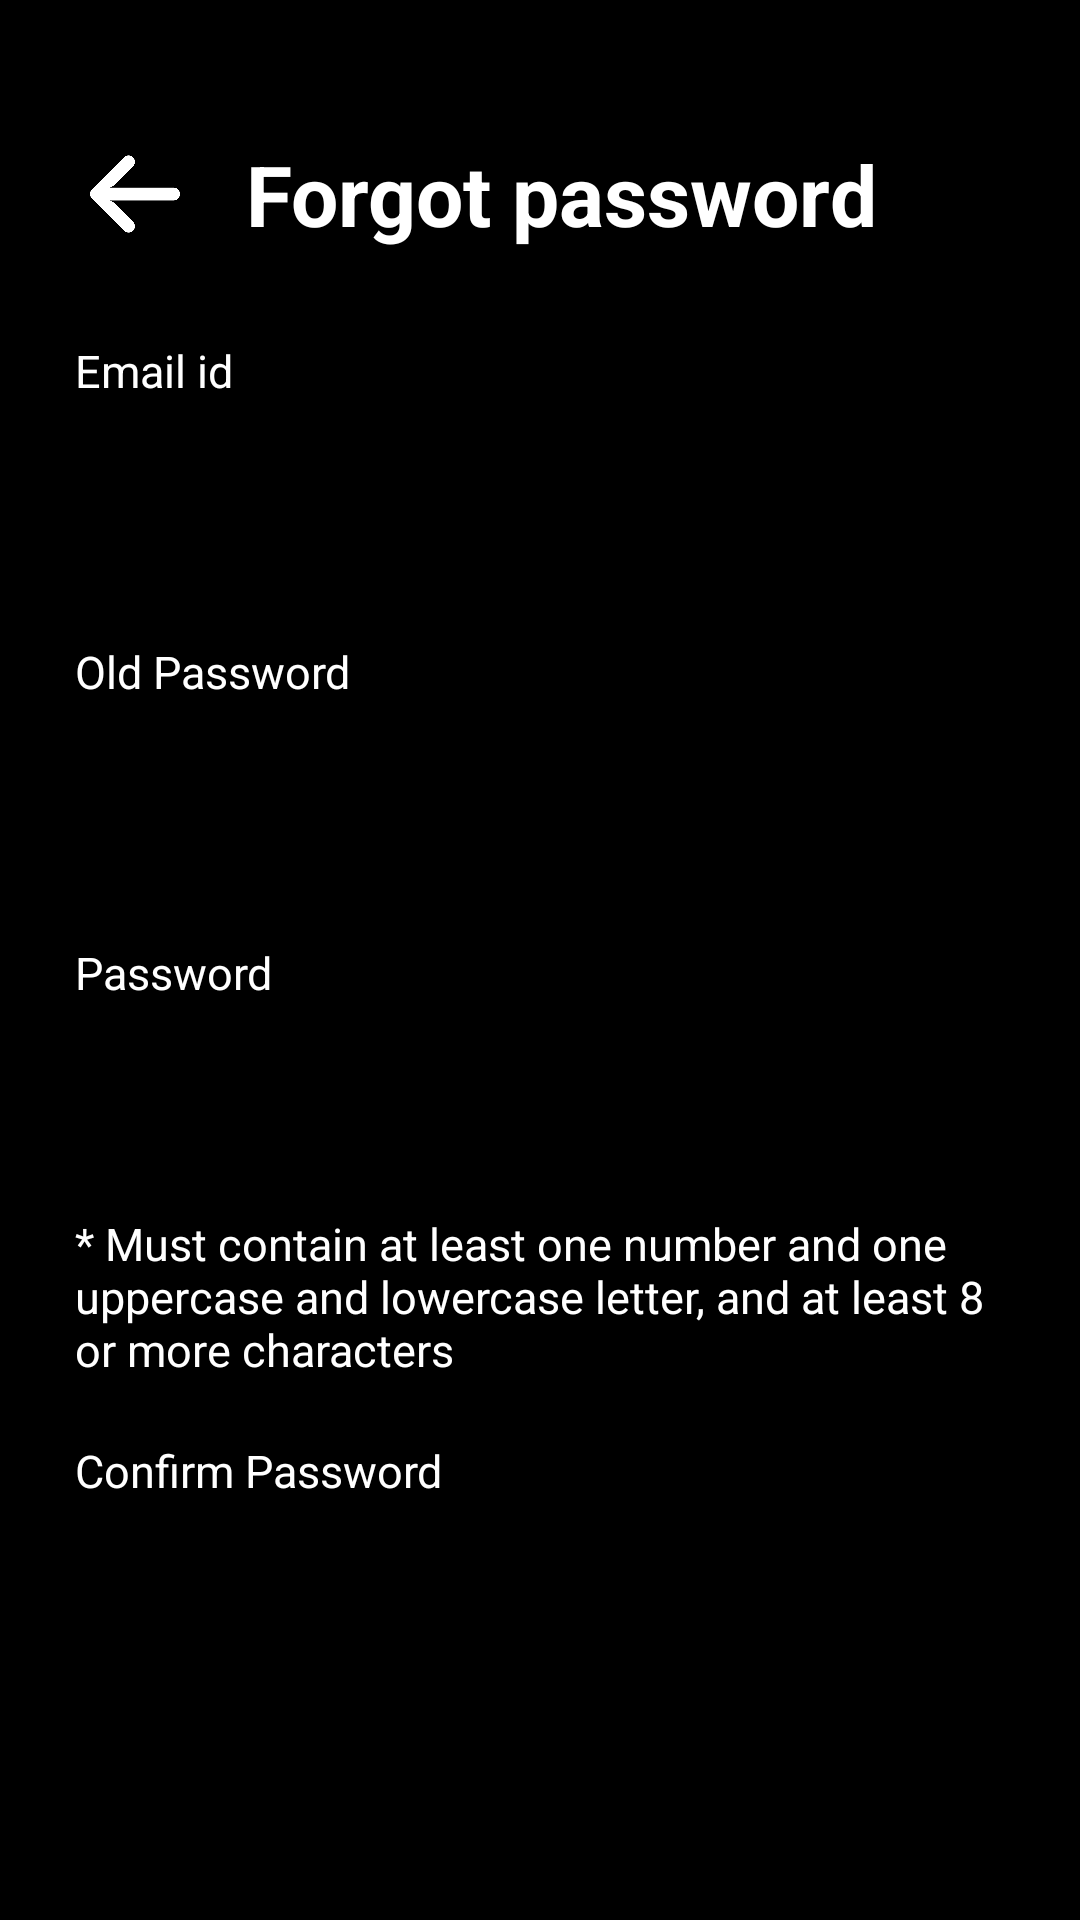

Write the Android layout XML for this screen, with the resource values it uses.
<!-- AndroidManifest.xml: application theme Theme.TechEye -->
<!-- res/layout/activity_change_password.xml -->
<?xml version="1.0" encoding="utf-8"?>
<RelativeLayout xmlns:android="http://schemas.android.com/apk/res/android"
    xmlns:app="http://schemas.android.com/apk/res-auto"
    xmlns:tools="http://schemas.android.com/tools"
    android:layout_width="match_parent"
    android:layout_height="match_parent"
    tools:context=".enabler.Enabler_SignUP.ChangePassword"
    android:background="@color/black">

    <LinearLayout
        android:layout_width="match_parent"
        android:layout_height="wrap_content"
        android:orientation="vertical">

        <LinearLayout
            android:layout_width="wrap_content"
            android:layout_height="wrap_content"
            android:layout_marginLeft="30dp"
            android:layout_marginTop="46dp"
            android:orientation="horizontal">

            <ImageView
                android:id="@+id/back"
                android:layout_width="30dp"
                android:layout_height="30dp"
                android:src="@drawable/arrow"
                android:layout_gravity="center_vertical"/>

            <TextView
                android:layout_width="match_parent"
                android:layout_height="wrap_content"
                android:text="Forgot password"
                android:layout_marginLeft="22dp"
                android:textColor="#FFFFFF"
                android:textSize="28dp"
                android:textStyle="bold" />

        </LinearLayout>

        <LinearLayout
            android:layout_width="match_parent"
            android:layout_height="wrap_content"
            android:orientation="vertical"
            android:layout_marginTop="20dp">

            <TextView
                android:layout_width="wrap_content"
                android:layout_height="wrap_content"
                android:layout_marginLeft="25dp"
                android:layout_marginTop="10dp"
                android:layout_marginRight="25dp"
                android:text="Email id"
                android:textColor="#FFFFFF"
                android:textSize="15dp" />

            <EditText
                android:id="@+id/emailid"
                android:layout_width="match_parent"
                android:layout_height="50dp"
                android:layout_marginLeft="25dp"
                android:layout_marginTop="10dp"
                android:layout_marginRight="25dp"
                android:background="@drawable/button_back1"
                android:imeOptions="actionDone"
                android:inputType="textEmailAddress"
                android:paddingLeft="20dp"
                android:textColor="#FFFFFF"
                android:textSize="20dp"
                android:textStyle="normal" />

            <TextView
                android:layout_width="wrap_content"
                android:layout_height="wrap_content"
                android:layout_marginLeft="25dp"
                android:layout_marginTop="20dp"
                android:layout_marginRight="25dp"
                android:text="Old Password"
                android:textColor="#FFFFFF"
                android:textSize="15dp" />

            <EditText
                android:id="@+id/otp"
                android:layout_width="match_parent"
                android:layout_height="50dp"
                android:layout_marginLeft="25dp"
                android:layout_marginTop="10dp"
                android:layout_marginRight="25dp"
                android:background="@drawable/button_back1"
                android:imeOptions="actionDone"
                android:inputType="textPassword"
                android:paddingLeft="20dp"
                android:textColor="#FFFFFF"
                android:textSize="18dp"
                android:textStyle="normal"/>
            <TextView
                android:layout_width="wrap_content"
                android:layout_height="wrap_content"
                android:layout_marginLeft="25dp"
                android:layout_marginTop="20dp"
                android:layout_marginRight="25dp"
                android:text="Password"
                android:textColor="#FFFFFF"
                android:textSize="15dp" />

            <EditText
                android:id="@+id/password"
                android:layout_width="match_parent"
                android:layout_height="50dp"
                android:layout_marginLeft="25dp"
                android:layout_marginTop="10dp"
                android:layout_marginRight="25dp"
                android:background="@drawable/button_back1"
                android:imeOptions="actionDone"
                android:inputType="textPassword"
                android:paddingLeft="20dp"
                android:textColor="#FFFFFF"
                android:textSize="20dp"
                android:textStyle="normal" />

            <TextView
                android:layout_width="wrap_content"
                android:layout_height="wrap_content"
                android:layout_marginLeft="25dp"
                android:layout_marginTop="10dp"
                android:layout_marginRight="25dp"
                android:text="* Must contain at least one number and one uppercase and lowercase letter, and at least 8 or more characters"
                android:textColor="#FFFFFF"
                android:textSize="15dp" />

            <TextView
                android:layout_width="wrap_content"
                android:layout_height="wrap_content"
                android:layout_marginLeft="25dp"
                android:layout_marginTop="20dp"
                android:layout_marginRight="25dp"
                android:text="Confirm Password"
                android:textColor="#FFFFFF"
                android:textSize="15dp" />

            <EditText
                android:id="@+id/confirmPassword"
                android:layout_width="match_parent"
                android:layout_height="50dp"
                android:layout_marginLeft="25dp"
                android:layout_marginTop="10dp"
                android:layout_marginRight="25dp"
                android:background="@drawable/button_back1"
                android:imeOptions="actionDone"
                android:inputType="textPassword"
                android:paddingLeft="20dp"
                android:textColor="#FFFFFF"
                android:textSize="18dp"
                android:textStyle="normal" />


        </LinearLayout>

    </LinearLayout>

    <LinearLayout
        android:layout_width="match_parent"
        android:layout_height="wrap_content"
        android:layout_alignParentBottom="true"
        android:layout_marginBottom="30dp"
        android:orientation="vertical">

        <Button
            android:id="@+id/submit"
            android:layout_width="match_parent"
            android:layout_height="48dp"
            android:layout_marginLeft="40dp"
            android:layout_marginRight="40dp"
            android:textSize="17dp"
            android:background="@drawable/button_shap"
            android:text="Submit"
            android:textAllCaps="false"
            android:textColor="#000000"
            android:textStyle="bold" />

    </LinearLayout>

</RelativeLayout>
<!-- resources referenced by this layout -->
<resources>
  <color name="black">#FF000000</color>
  <!-- drawable arrow: png bitmap (drawable, 7634 bytes) -->
  <style name="Theme.TechEye" parent="Theme.AppCompat.Light.DarkActionBar">
          
          <item name="colorPrimary">@color/purple_500</item>
          <item name="colorPrimaryVariant">@color/purple_700</item>
          <item name="colorOnPrimary">@color/white</item>
          
          <item name="colorSecondary">@color/teal_200</item>
          <item name="colorSecondaryVariant">@color/teal_700</item>
          <item name="colorOnSecondary">@color/black</item>
          
          <item name="android:statusBarColor" tools:targetApi="l">?attr/colorPrimaryVariant</item>
          
      </style>
  <color name="purple_500">#FF6200EE</color>
  <color name="purple_700">#FF3700B3</color>
  <color name="white">#FFFFFFFF</color>
  <color name="teal_200">#FF03DAC5</color>
  <color name="teal_700">#FF018786</color>
</resources>
